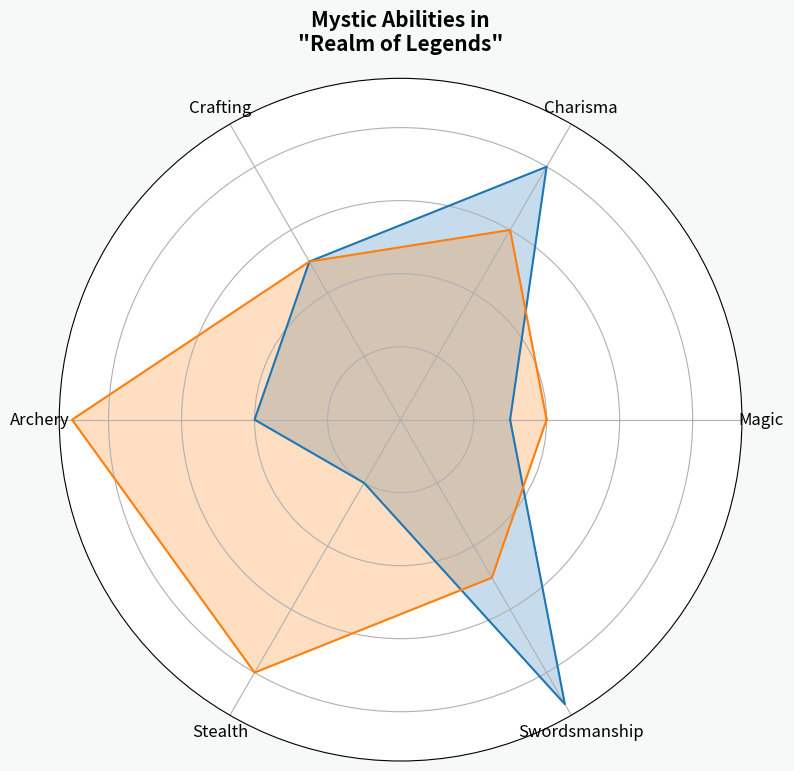

Recreate this plot in Python.
import matplotlib.pyplot as plt
import numpy as np

skills = ['Magic', 'Charisma', 'Crafting', 'Archery', 'Stealth', 'Swordsmanship']
num_skills = len(skills)

knight_skills = [3, 8, 5, 4, 2, 9]
archer_skills = [4, 6, 5, 9, 8, 5]

angles = np.linspace(0, 2 * np.pi, num_skills, endpoint=False).tolist()

knight_skills += knight_skills[:1]
archer_skills += archer_skills[:1]
angles += angles[:1]

fig, ax = plt.subplots(figsize=(8, 8), subplot_kw=dict(polar=True))
fig.patch.set_facecolor('#f7f9f9')

# New colors are applied here
ax.fill(angles, knight_skills, color='#1f77b4', alpha=0.25)  # blue-ish color
ax.plot(angles, knight_skills, color='#1f77b4', linewidth=1.5)

ax.fill(angles, archer_skills, color='#ff7f0e', alpha=0.25)  # orange-ish color
ax.plot(angles, archer_skills, color='#ff7f0e', linewidth=1.5)

ax.set_yticklabels([])  
ax.set_xticks(angles[:-1])
ax.set_xticklabels(skills, fontsize=12)

ax.set_title('Mystic Abilities in\n"Realm of Legends"', fontsize=15, fontweight='bold', pad=20)

plt.tight_layout()
plt.show()
